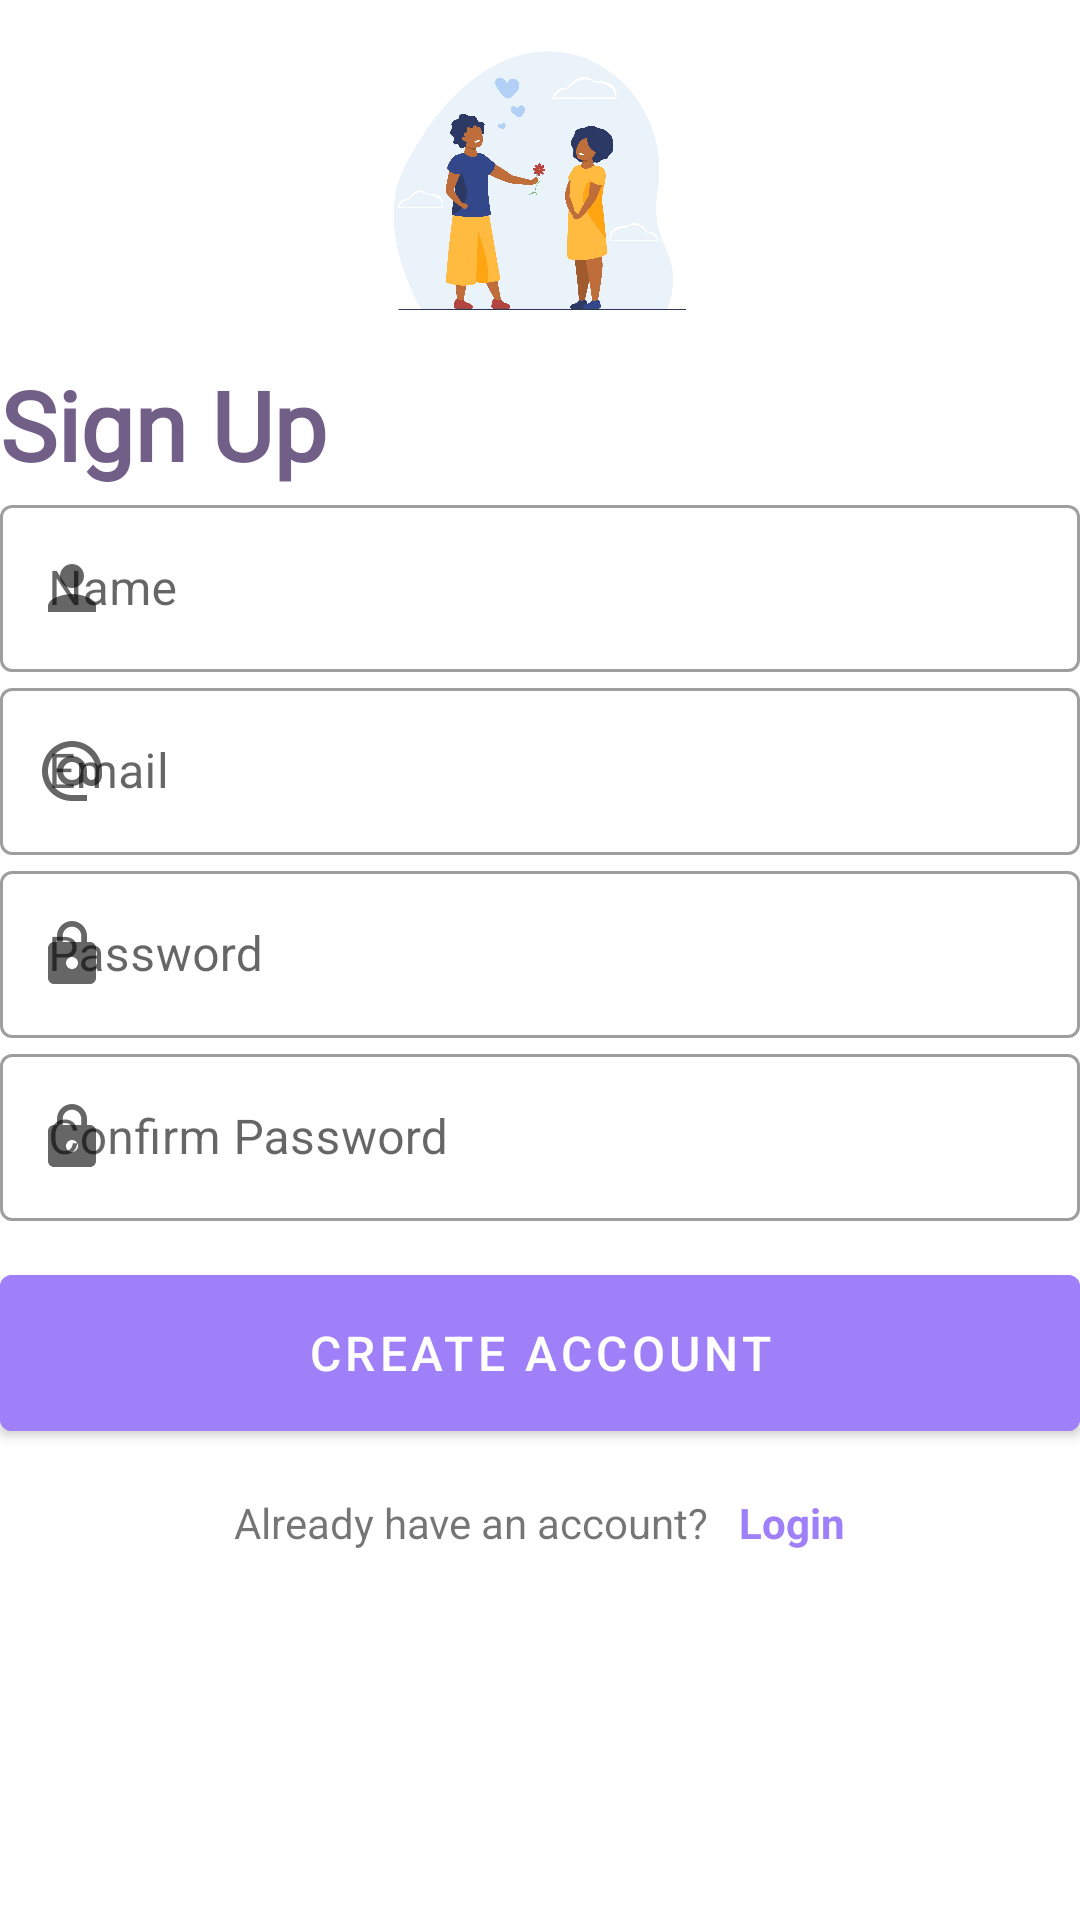

Layout XML and referenced resources for this Android screen:
<!-- AndroidManifest.xml: application theme Theme.RecipeSourceApp -->
<!-- res/layout/fragment_new_account.xml -->
<?xml version="1.0" encoding="utf-8"?>
<RelativeLayout xmlns:android="http://schemas.android.com/apk/res/android"
    xmlns:app="http://schemas.android.com/apk/res-auto"
    xmlns:tools="http://schemas.android.com/tools"
    android:layout_width="match_parent"
    android:layout_height="match_parent"
    android:layout_centerVertical="true">

    <ImageView

        android:id="@+id/sign_up_icon"
        android:layout_width="150dp"
        android:layout_height="100dp"
        android:layout_centerHorizontal="true"
        android:layout_marginVertical="10dp"
        android:src="@drawable/girl_giving_flower" />

    <TextView
        android:id="@+id/sign_up"
        android:layout_width="match_parent"
        android:layout_height="wrap_content"
        android:layout_below="@id/sign_up_icon"
        android:fontFamily="@font/fredoka_one"
        android:text="@string/sign_up"
        android:textColor="#725F88"
        android:textSize="32sp"
        android:textStyle="bold" />

    <com.google.android.material.textfield.TextInputLayout
        android:id="@+id/name"
        style="@style/Widget.MaterialComponents.TextInputLayout.OutlinedBox"
        android:layout_width="match_parent"
        android:layout_height="wrap_content"
        android:layout_below="@id/sign_up"
        app:startIconDrawable="@drawable/baseline_person_24">

        <com.google.android.material.textfield.TextInputEditText
            android:id="@+id/enter_name"
            android:layout_width="match_parent"
            android:layout_height="wrap_content"
            android:hint="@string/enter_name"
            android:singleLine="true" />
    </com.google.android.material.textfield.TextInputLayout>

    <com.google.android.material.textfield.TextInputLayout
        android:id="@+id/email"
        style="@style/Widget.MaterialComponents.TextInputLayout.OutlinedBox"
        android:layout_width="match_parent"
        android:layout_height="wrap_content"
        android:layout_below="@id/name"
        app:startIconDrawable="@drawable/baseline_alternate_email_24">

        <com.google.android.material.textfield.TextInputEditText
            android:id="@+id/enter_email"
            android:layout_width="match_parent"
            android:layout_height="wrap_content"
            android:hint="@string/enter_email"
            android:singleLine="true" />
    </com.google.android.material.textfield.TextInputLayout>

    <com.google.android.material.textfield.TextInputLayout
        android:id="@+id/password"
        style="@style/Widget.MaterialComponents.TextInputLayout.OutlinedBox"
        android:layout_width="match_parent"
        android:layout_height="wrap_content"
        android:layout_below="@id/email"
        app:startIconDrawable="@drawable/baseline_lock_24">

        <com.google.android.material.textfield.TextInputEditText
            android:id="@+id/enter_password"
            android:layout_width="match_parent"
            android:layout_height="wrap_content"
            android:hint="@string/enter_password"
            android:singleLine="true"
            android:inputType="textPassword"/>
    </com.google.android.material.textfield.TextInputLayout>

    <com.google.android.material.textfield.TextInputLayout
        android:id="@+id/confirmpassword"
        style="@style/Widget.MaterialComponents.TextInputLayout.OutlinedBox"
        android:layout_width="match_parent"
        android:layout_height="wrap_content"
        android:layout_below="@id/password"
        app:startIconDrawable="@drawable/baseline_lock_24">

        <com.google.android.material.textfield.TextInputEditText
            android:id="@+id/confirm_password"
            android:layout_width="match_parent"
            android:layout_height="wrap_content"
            android:hint="@string/confirm_password"
            android:singleLine="true"
            android:inputType="textPassword"/>
    </com.google.android.material.textfield.TextInputLayout>

    <LinearLayout
        android:id="@+id/createaccount"
        android:layout_width="match_parent"
        android:layout_height="wrap_content"
        android:layout_marginTop="12dp"
        android:layout_below="@id/confirmpassword"
        android:orientation="vertical">

        <com.google.android.material.button.MaterialButton
            android:id="@+id/create_account_btn"
            android:layout_width="match_parent"
            android:layout_height="64dp"
            android:backgroundTint="@color/my_primary"
            android:text="@string/create_account"
            android:textSize="16sp" />

        <ProgressBar
            android:id="@+id/progressBar"
            android:layout_width="wrap_content"
            android:layout_height="wrap_content"
            android:layout_gravity="center"
            android:indeterminateTint="@color/my_primary"
            android:visibility="gone" />


    </LinearLayout>

    <LinearLayout
        android:layout_width="match_parent"
        android:layout_height="wrap_content"
        android:layout_below="@id/createaccount"
        android:layout_marginTop="15dp"
        android:gravity="center"
        android:orientation="horizontal">


        <TextView
            android:layout_width="wrap_content"
            android:layout_height="wrap_content"
            android:layout_marginEnd="10dp"
            android:text="@string/have_account" />

        <TextView
            android:id="@+id/tv_login_btn"
            android:layout_width="wrap_content"
            android:layout_height="wrap_content"
            android:text="@string/log_in"
            android:textColor="@color/my_primary"
            android:textStyle="bold" />
    </LinearLayout>



</RelativeLayout>
<!-- resources referenced by this layout -->
<resources>
  <color name="my_primary">#A080F8</color>
  <!-- drawable baseline_alternate_email_24 (drawable) -->
  <vector android:height="24dp" android:tint="#E8E8E8"
      android:viewportHeight="24" android:viewportWidth="24"
      android:width="24dp" xmlns:android="http://schemas.android.com/apk/res/android">
      <path android:fillColor="@android:color/white" android:pathData="M12,2C6.48,2 2,6.48 2,12s4.48,10 10,10h5v-2h-5c-4.34,0 -8,-3.66 -8,-8s3.66,-8 8,-8 8,3.66 8,8v1.43c0,0.79 -0.71,1.57 -1.5,1.57s-1.5,-0.78 -1.5,-1.57L17,12c0,-2.76 -2.24,-5 -5,-5s-5,2.24 -5,5 2.24,5 5,5c1.38,0 2.64,-0.56 3.54,-1.47 0.65,0.89 1.77,1.47 2.96,1.47 1.97,0 3.5,-1.6 3.5,-3.57L22,12c0,-5.52 -4.48,-10 -10,-10zM12,15c-1.66,0 -3,-1.34 -3,-3s1.34,-3 3,-3 3,1.34 3,3 -1.34,3 -3,3z"/>
  </vector>
  <!-- drawable baseline_lock_24 (drawable) -->
  <vector android:height="24dp" android:tint="#E8E8E8"
      android:viewportHeight="24" android:viewportWidth="24"
      android:width="24dp" xmlns:android="http://schemas.android.com/apk/res/android">
      <path android:fillColor="@android:color/white" android:pathData="M18,8h-1L17,6c0,-2.76 -2.24,-5 -5,-5S7,3.24 7,6v2L6,8c-1.1,0 -2,0.9 -2,2v10c0,1.1 0.9,2 2,2h12c1.1,0 2,-0.9 2,-2L20,10c0,-1.1 -0.9,-2 -2,-2zM12,17c-1.1,0 -2,-0.9 -2,-2s0.9,-2 2,-2 2,0.9 2,2 -0.9,2 -2,2zM15.1,8L8.9,8L8.9,6c0,-1.71 1.39,-3.1 3.1,-3.1 1.71,0 3.1,1.39 3.1,3.1v2z"/>
  </vector>
  <!-- drawable baseline_person_24 (drawable) -->
  <vector android:height="24dp" android:tint="#E8E8E8"
      android:viewportHeight="24" android:viewportWidth="24"
      android:width="24dp" xmlns:android="http://schemas.android.com/apk/res/android">
      <path android:fillColor="@android:color/white" android:pathData="M12,12c2.21,0 4,-1.79 4,-4s-1.79,-4 -4,-4 -4,1.79 -4,4 1.79,4 4,4zM12,14c-2.67,0 -8,1.34 -8,4v2h16v-2c0,-2.66 -5.33,-4 -8,-4z"/>
  </vector>
  <!-- drawable girl_giving_flower: jpg bitmap (drawable, 136084 bytes) -->
  <string name="confirm_password">Confirm Password</string>
  <string name="create_account">Create Account</string>
  <string name="enter_email">Email</string>
  <string name="enter_name">Name</string>
  <string name="enter_password">Password</string>
  <string name="have_account">Already have an account?</string>
  <string name="log_in">Login</string>
  <string name="sign_up">Sign Up</string>
  <style name="Theme.RecipeSourceApp" parent="Theme.MaterialComponents.DayNight.NoActionBar">
          
          <item name="colorPrimary">@color/purple_500</item>
          <item name="colorPrimaryVariant">@color/purple_700</item>
          <item name="colorOnPrimary">@color/white</item>
          
          <item name="colorSecondary">@color/teal_200</item>
          <item name="colorSecondaryVariant">@color/teal_700</item>
          <item name="colorOnSecondary">@color/black</item>
          
          <item name="android:statusBarColor">?attr/colorPrimaryVariant</item>
          
      </style>
  <color name="purple_500">#FF6200EE</color>
  <color name="purple_700">#FF3700B3</color>
  <color name="white">#FFFFFFFF</color>
  <color name="teal_200">#FF03DAC5</color>
  <color name="teal_700">#FF018786</color>
  <color name="black">#FF000000</color>
</resources>
